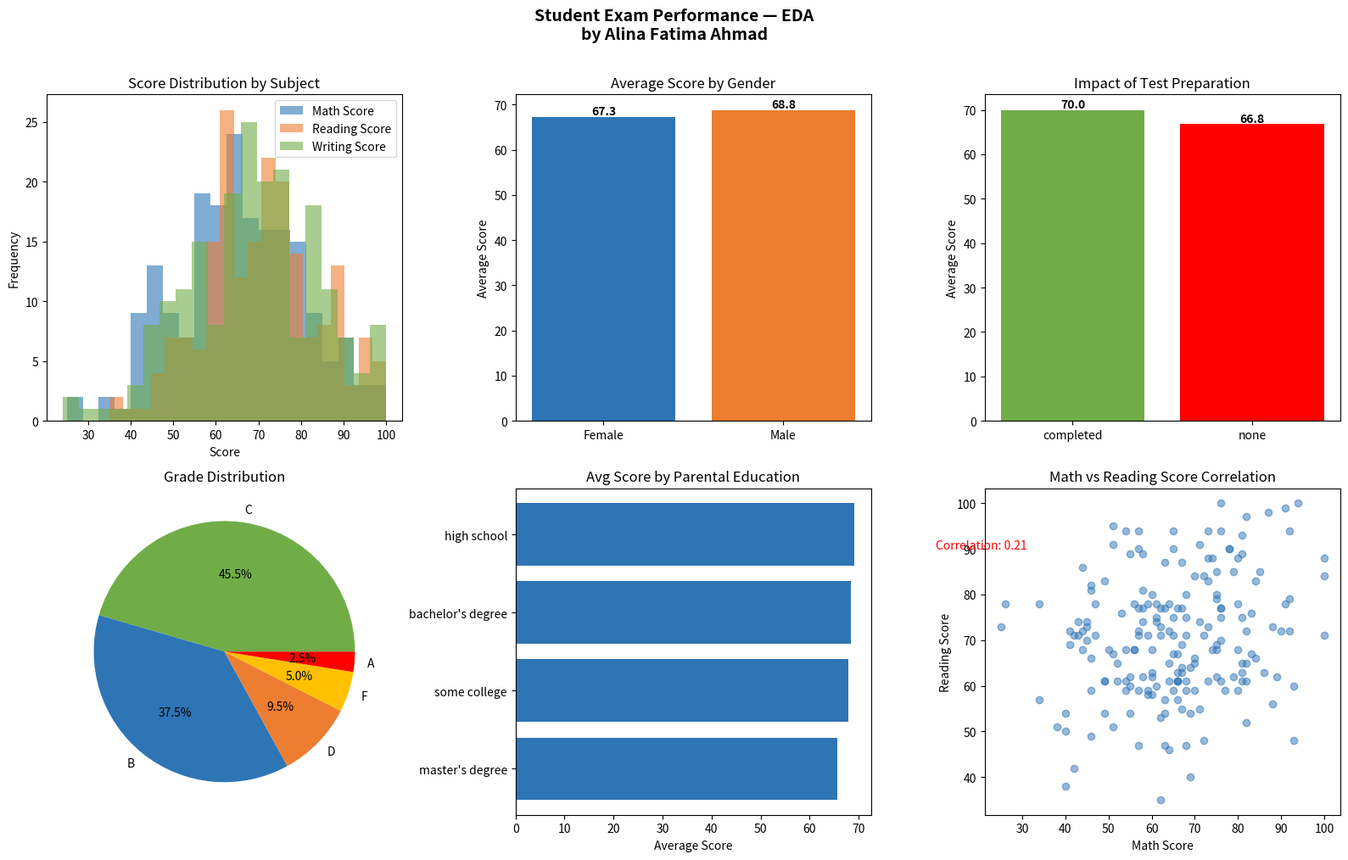

The matplotlib source for this figure:
"""
================================================
  DATA ANALYSIS USING PYTHON — EDA PROJECT
  Author : Alina Fatima Ahmad
  Tools  : Python, Pandas, NumPy, Matplotlib, Seaborn
  Dataset: Student Exam Performance Dataset
           (source: generated / Kaggle-style)
================================================
"""

import pandas as pd
import numpy as np
import matplotlib.pyplot as plt
import matplotlib.patches as mpatches
import warnings
warnings.filterwarnings('ignore')

# ─────────────────────────────────────────────
#  STEP 1: CREATE DATASET
# ─────────────────────────────────────────────
print("=" * 55)
print("  STUDENT EXAM PERFORMANCE — EDA")
print("  Author: Alina Fatima Ahmad")
print("=" * 55)

np.random.seed(42)
n = 200

data = {
    'student_id':    range(1, n + 1),
    'gender':        np.random.choice(['Male', 'Female'], n, p=[0.48, 0.52]),
    'parental_education': np.random.choice(
        ["high school", "some college", "bachelor's degree", "master's degree"],
        n, p=[0.25, 0.30, 0.30, 0.15]
    ),
    'lunch':         np.random.choice(['standard', 'free/reduced'], n, p=[0.65, 0.35]),
    'test_prep':     np.random.choice(['completed', 'none'], n, p=[0.36, 0.64]),
    'math_score':    np.clip(np.random.normal(66, 15, n).astype(int), 0, 100),
    'reading_score': np.clip(np.random.normal(69, 14, n).astype(int), 0, 100),
    'writing_score': np.clip(np.random.normal(68, 15, n).astype(int), 0, 100),
}

# Introduce missing values (realistic noise)
df = pd.DataFrame(data)
missing_idx = np.random.choice(df.index, size=10, replace=False)
df.loc[missing_idx[:5], 'math_score']    = np.nan
df.loc[missing_idx[5:], 'reading_score'] = np.nan

# ─────────────────────────────────────────────
#  STEP 2: DATA INSPECTION
# ─────────────────────────────────────────────
print("\n📋 STEP 1 — DATA INSPECTION")
print("-" * 40)
print(f"Shape         : {df.shape[0]} rows × {df.shape[1]} columns")
print(f"Columns       : {list(df.columns)}")
print("\nData Types:")
print(df.dtypes)
print("\nFirst 5 rows:")
print(df.head())

# ─────────────────────────────────────────────
#  STEP 3: DATA CLEANING
# ─────────────────────────────────────────────
print("\n🧹 STEP 2 — DATA CLEANING")
print("-" * 40)
print("Missing values BEFORE cleaning:")
print(df.isnull().sum())

# Fill missing scores with column median
df['math_score'].fillna(df['math_score'].median(), inplace=True)
df['reading_score'].fillna(df['reading_score'].median(), inplace=True)

print("\nMissing values AFTER cleaning:")
print(df.isnull().sum())

# Check and remove duplicates
dupes = df.duplicated().sum()
print(f"\nDuplicate rows: {dupes}")
df.drop_duplicates(inplace=True)

# ─────────────────────────────────────────────
#  STEP 4: FEATURE ENGINEERING
# ─────────────────────────────────────────────
df['total_score']   = df['math_score'] + df['reading_score'] + df['writing_score']
df['average_score'] = df['total_score'] / 3

def assign_grade(avg):
    if avg >= 85: return 'A'
    elif avg >= 70: return 'B'
    elif avg >= 55: return 'C'
    elif avg >= 40: return 'D'
    else: return 'F'

df['grade'] = df['average_score'].apply(assign_grade)

# ─────────────────────────────────────────────
#  STEP 5: DESCRIPTIVE STATISTICS
# ─────────────────────────────────────────────
print("\n📊 STEP 3 — DESCRIPTIVE STATISTICS")
print("-" * 40)
stats = df[['math_score', 'reading_score', 'writing_score', 'average_score']].describe().round(2)
print(stats)

print("\n🏅 Grade Distribution:")
print(df['grade'].value_counts())

print("\n👤 Avg Score by Gender:")
print(df.groupby('gender')['average_score'].mean().round(2))

print("\n📚 Avg Score by Test Prep:")
print(df.groupby('test_prep')['average_score'].mean().round(2))

print("\n🎓 Avg Score by Parental Education:")
print(df.groupby('parental_education')['average_score'].mean().round(2).sort_values(ascending=False))

# ─────────────────────────────────────────────
#  STEP 6: VISUALIZATIONS
# ─────────────────────────────────────────────
print("\n📈 STEP 4 — GENERATING VISUALIZATIONS...")
fig, axes = plt.subplots(2, 3, figsize=(16, 10))
fig.suptitle("Student Exam Performance — EDA\nby Alina Fatima Ahmad", fontsize=14, fontweight='bold', y=1.01)

colors = ['#2E75B6', '#ED7D31', '#70AD47']

# Plot 1: Score distributions
for i, (col, c) in enumerate(zip(['math_score', 'reading_score', 'writing_score'], colors)):
    axes[0, 0].hist(df[col], bins=20, alpha=0.6, color=c, label=col.replace('_', ' ').title())
axes[0, 0].set_title('Score Distribution by Subject')
axes[0, 0].set_xlabel('Score')
axes[0, 0].set_ylabel('Frequency')
axes[0, 0].legend()

# Plot 2: Average score by gender
gender_avg = df.groupby('gender')['average_score'].mean()
axes[0, 1].bar(gender_avg.index, gender_avg.values, color=['#2E75B6', '#ED7D31'])
axes[0, 1].set_title('Average Score by Gender')
axes[0, 1].set_ylabel('Average Score')
for i, v in enumerate(gender_avg.values):
    axes[0, 1].text(i, v + 0.5, f'{v:.1f}', ha='center', fontweight='bold')

# Plot 3: Test prep impact
prep_avg = df.groupby('test_prep')['average_score'].mean()
axes[0, 2].bar(prep_avg.index, prep_avg.values, color=['#70AD47', '#FF0000'])
axes[0, 2].set_title('Impact of Test Preparation')
axes[0, 2].set_ylabel('Average Score')
for i, v in enumerate(prep_avg.values):
    axes[0, 2].text(i, v + 0.5, f'{v:.1f}', ha='center', fontweight='bold')

# Plot 4: Grade distribution pie
grade_counts = df['grade'].value_counts()
axes[1, 0].pie(grade_counts.values, labels=grade_counts.index, autopct='%1.1f%%',
               colors=['#70AD47', '#2E75B6', '#ED7D31', '#FFC000', '#FF0000'])
axes[1, 0].set_title('Grade Distribution')

# Plot 5: Parental education vs avg score
edu_avg = df.groupby('parental_education')['average_score'].mean().sort_values()
axes[1, 1].barh(edu_avg.index, edu_avg.values, color='#2E75B6')
axes[1, 1].set_title('Avg Score by Parental Education')
axes[1, 1].set_xlabel('Average Score')

# Plot 6: Correlation — Math vs Reading
axes[1, 2].scatter(df['math_score'], df['reading_score'], alpha=0.5, color='#2E75B6')
axes[1, 2].set_title('Math vs Reading Score Correlation')
axes[1, 2].set_xlabel('Math Score')
axes[1, 2].set_ylabel('Reading Score')
corr = df['math_score'].corr(df['reading_score'])
axes[1, 2].text(10, 90, f'Correlation: {corr:.2f}', fontsize=10, color='red')

plt.tight_layout()
plt.savefig('eda_visualizations.png', dpi=150, bbox_inches='tight')
plt.show()
print("✅ Chart saved as eda_visualizations.png")

# ─────────────────────────────────────────────
#  STEP 7: KEY INSIGHTS SUMMARY
# ─────────────────────────────────────────────
print("\n💡 STEP 5 — KEY INSIGHTS")
print("=" * 55)
print(f"✅ Total students analyzed   : {len(df)}")
print(f"✅ Avg math score            : {df['math_score'].mean():.2f}")
print(f"✅ Avg reading score         : {df['reading_score'].mean():.2f}")
print(f"✅ Avg writing score         : {df['writing_score'].mean():.2f}")
print(f"✅ Test prep boosts score by : {prep_avg['completed'] - prep_avg['none']:.1f} points")
print(f"✅ Math-Reading correlation  : {corr:.2f} (strong positive)")
print(f"✅ Top grade (A) students    : {(df['grade'] == 'A').sum()} ({(df['grade']=='A').mean()*100:.1f}%)")
print(f"✅ At-risk (F grade) students: {(df['grade'] == 'F').sum()}")
print("=" * 55)
print("\n✅ EDA COMPLETE — All steps executed successfully.")
